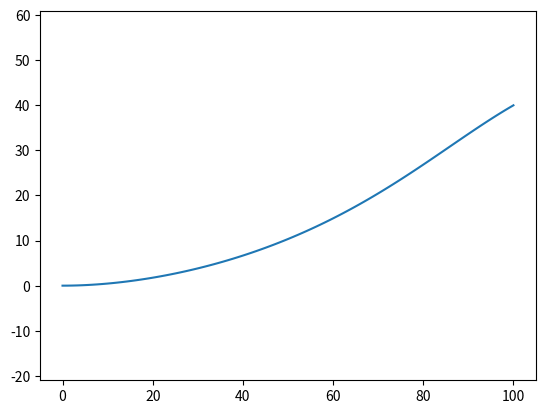

Recreate this plot in Python.
import numpy as np
import numpy.matlib
from scipy.integrate import quad
import matplotlib.pyplot as plt


def a(p):
    # p = (p0,p1,p2,p3,sg)
    # if p[4] > 0:
    return p[0]
    # else:
    #     return None


def b(p):
    # p = (p0,p1,p2,p3,sg)
    # if p[4] > 0:
    return -(11*p[0]-18*p[1]+9*p[2]-2*p[3])/(2*p[4])
    # else:
        # return None


def c(p):
    # p = (p0,p1,p2,p3,sg)
    # if p[4] > 0:
    return 9*(2*p[0]-5*p[1]+4*p[2]-p[3])/(2*p[4]**2)
    # else:
    #     return None


def d(p):
    # p = (p0,p1,p2,p3,sg)
    # if p[4] > 0:
    return -9*(p[0]-3*p[1]+3*p[2]-p[3])/(2*p[4]**3)
    # else:
    #     return None


def k(s, p):
    # if 0. <= s and s <= p[4]:
    return a(p) + b(p)*s + c(p)*s**2 + d(p)*s**3
    # else:
    #     return None


def dk_ds(s, p):
    # if 0. <= s and s <= p[4]:
    return b(p) + c(p)*s*2 + d(p)*s**2*3
    # else:
    #     return None


def theta(s, p):
    # if 0. <= s and s <= p[4]:
    return a(p)*s + b(p)*s**2/2 + c(p)*s**3/3 + d(p)*s**4/4
    # else:
    #     return None


def x(s, p):
    # if 0. <= s and s <= p[4]:
    return quad(lambda t: np.cos(theta(t, p)), 0, s)[0]
    # else:
    #     return None


def y(s, p):
    # if 0. <= s and s <= p[4]:
    return quad(lambda t: np.sin(theta(t, p)), 0, s)[0]
    # else:
    #     return None


def s(t, p):
    # p : (v0, a0, q2, tf)
    # if 0. <= t and t <= p[3]:
    return p[0]*t + p[1]*t**2/2 + p[2]*t**3/3
    # else:
    #     return None


def v(t, p):
    # p : (v0, a0, q2, tf)
    if 0. <= t and t <= p[3]:
        return p[0] + p[1]*t + p[2]*t**2
    else:
        return None


def dk_dt(t, p1, p2):
    # p1 : parameters of path
    # p2 : parameters of velocity
    return v(t, p2)*dk_ds(s(t, p2), p1)
##################################


def q_g(bd_con):
    # bd_con : boundary condition, (k0, x1, y1, theta1, k1)
    # pp : matrix[p1; p2; sg]
    # return : matrix[x;y;theta]
    return lambda pp: np.matrix([[x(pp[2, 0], [bd_con[0], pp[0, 0], pp[1, 0], bd_con[4], pp[2, 0]])],
        [y(pp[2, 0], [bd_con[0], pp[0, 0], pp[1, 0], bd_con[4], pp[2, 0]])],
        [theta(pp[2, 0], [bd_con[0], pp[0, 0], pp[1, 0], bd_con[4], pp[2, 0]])]])


def Jac(pp, bd_con):
    # pp : matrix[p1; p2; sg]
    # bd_con : boundary condition, (k0, x1, y1, theta1, k1)
    # return : matrix[dx/dp1,dx/dp2,dx/dsg;dy...;dtheta...]
    q = q_g(bd_con)
    J = np.matlib.zeros((3, 3)) # Matrix
    J[:, 0] = ( q(np.matrix([[pp[0, 0] + 0.01], [pp[1, 0]], [pp[2, 0]]])) - q(np.matrix([[pp[0, 0] - 0.01], [pp[1, 0]], [pp[2, 0]]])) )/0.02
    J[:, 1] = ( q(np.matrix([[pp[0, 0]], [pp[1, 0] + 0.01], [pp[2, 0]]])) - q(np.matrix([[pp[0, 0]], [pp[1, 0] - 0.01], [pp[2, 0]]])) )/0.02
    J[:, 2] = ( q(np.matrix([[pp[0, 0]], [pp[1, 0]], [pp[2, 0] + 0.1]])) - q(np.matrix([[pp[0, 0]], [pp[1, 0]], [pp[2, 0] - 0.1]])) )/0.2
    return J


def delta_q(pp, bd_con):
    # pp : matrix[p1; p2; sg]
    # bd_con : boundary condition, (k0, x1, y1, theta1, k1)
    # return : matrix[delta_x; delta_y; delta_theta]
    q1 = np.matrix([[bd_con[1]], [bd_con[2]], [bd_con[3]]])
    q = q_g(bd_con)
    q_sg = q(pp)
    return q1 - q_sg


def dist(q0, q1):
    # q = matrix[x; y; theta]
    k_max = 0.2
    dtheta = np.mod(abs(q1[2, 0] - q0[2, 0]), 2*np.pi)
    return np.sqrt((q1[0, 0] - q0[0, 0])**2 + (q1[1, 0] - q0[1, 0])**2) + min(dtheta, 2*np.pi - dtheta) / k_max


def opt_path(bd_con):
    # bd_con : boundary condition, (k0, x1, y1, theta1, k1)
    norm = lambda q:dist(np.matlib.zeros((3,1)), q)
    pp = np.matrix([
        [(2.*bd_con[0]+bd_con[4])/3.],
        [(bd_con[0]+2.*bd_con[4])/3.],
        [norm(np.matrix([[bd_con[1]], [bd_con[2]], [bd_con[3]]]))]
        ]) # initial guess value, can be replaced by lookup-table
    norm_dq = 1.
    eps = 1.e-8
    # N = 100
    while norm_dq > eps:
        J = Jac(pp, bd_con)
        dq = delta_q(pp, bd_con)
        pp += J**-1*dq
        norm_dq = norm(dq)
        # print(pp)
        # print(norm_q)
    return pp


def calc_path(q0, q1):
    # q : (x, y, theta, k)
    # return : (p0,p1,p2,p3,sg)
    cc = np.cos(q0[2])
    ss = np.sin(q0[2])
    x_r = (q1[0]-q0[0])*cc + (q1[1]-q0[1])*ss
    y_r = -(q1[0]-q0[0])*ss + (q1[1]-q0[1])*cc
    theta_r = np.mod(q1[2]-q0[2], 2*np.pi)
    bd_con = (q0[3], x_r, y_r, theta_r, q1[3])
    pp = opt_path(bd_con)
    p = (q0[3], pp[0, 0], pp[1, 0], q1[3], pp[2, 0])
    return p


def calc_velocity(v0, a0, vf, sf):
    # a0 selection: a0 = amax*(1-v0/vmax)
    eps = 1.e-6
    if abs(a0) > eps:
        delta = (2*v0+vf)**2 + 6*a0*sf
        if delta >= 0:
            tf = (np.sqrt(delta)-2*v0-vf)/a0
            if tf > eps:
                q2 = (vf-v0)/tf**2 - a0/tf
                return (v0, a0, q2, tf)
            else:
                return None
        else:
            return None
    elif abs(a0) <= eps and (v0 > eps or vf > eps):
        tf = 3*sf/(2*v0+vf)
        q2 = (vf-v0)/tf**2
        return (v0, a0, q2, tf)
    else:
        return None


def eval_path(p, plims):
    # p : parameters of path (p0,p1,p2,p3,sg)
    # plims : (k_m, v_max, a_max, a_min, dk_m)
    path = True
    bb, cc, dd = b(p), c(p), d(p)
    delta = cc**2+3*bb*dd
    if delta >= 0:
        s1 = (-cc + np.sqrt(delta))/(3*dd)
        s2 = (-cc - np.sqrt(delta))/(3*dd)
        if ((0 <= s1 <= p[4] and abs(k(s1, p)) <= plims[0]) or
                (0 <= s2 <= p[4] and abs(k(s2, p)) <= plims[0])):
            path = False
    return path


def eval_velocity(p1, p2, plims):
    # p1 : parameters of path (p0,p1,p2,p3,sg)
    # p2 : parameters of velocity (q0,q1,q2,tg)
    # plims : (k_m, v_max, a_max, a_min, dk_m)
    eps = 1.e-6
    velocity = True
    a_g = p2[1]+2*p2[2]*p2[3]
    if a_g > plims[2] or a_g < plims[3]:
        velocity = False
    elif p2[2] > eps:
        tm = -p2[1]/(2*p2[2])
        if 0 <= tm <= p2[3] and v(tm, p2) > plims[1]:
            velocity = False
    elif p2[2] < -eps:
        tm = -p2[1]/(2*p2[2])
        if 0 <= tm <= p2[3] and v(tm, p2) < 0.:
            velocity = False
    else:
        def f(t): return dk_dt(t, p1, p2)
        ttt = np.linspace(0., p2[3], np.floor(10*tt) + 2)
        vv = [t for t in ttt if abs(f(t)) > plims[4]]
        if vv:
            velocity = False
    return velocity


if __name__ == '__main__':
    # q0 = [1., 1., np.pi/6, 0.01]
    # q1 = [100.,50.,np.pi/3,-0.01]
    # p1 = calc_path(q0,q1)
    # plims = (0.2, 12., 1., -5., 0.1)
    # v0,a0,vf = 6., 0.5, 8.
    # p2 = calc_velocity(v0,a0,vf,p1[4])
    # print(p1)
    # print(eval_path(p1,plims))
    # print(p2)
    # print(eval_velocity(p1,p2,plims))

    bd_con = (0.01, 100, 40, np.pi/6., -0.01)
    pp = opt_path(bd_con)
    p = [bd_con[0], pp[0, 0], pp[1, 0], bd_con[4], pp[2, 0]]
    sp = np.linspace(0, p[4], 101)
    xx = [x(ss, p) for ss in sp]
    yy = [y(ss, p) for ss in sp]
    tt = [theta(ss, p) for ss in sp]
    print(p)
    print(a(p),b(p),c(p),d(p))
    print(xx[-1])
    print(yy[-1])
    print(tt[-1])
    plt.plot(xx, yy)
    plt.axis('equal')
    plt.show()
